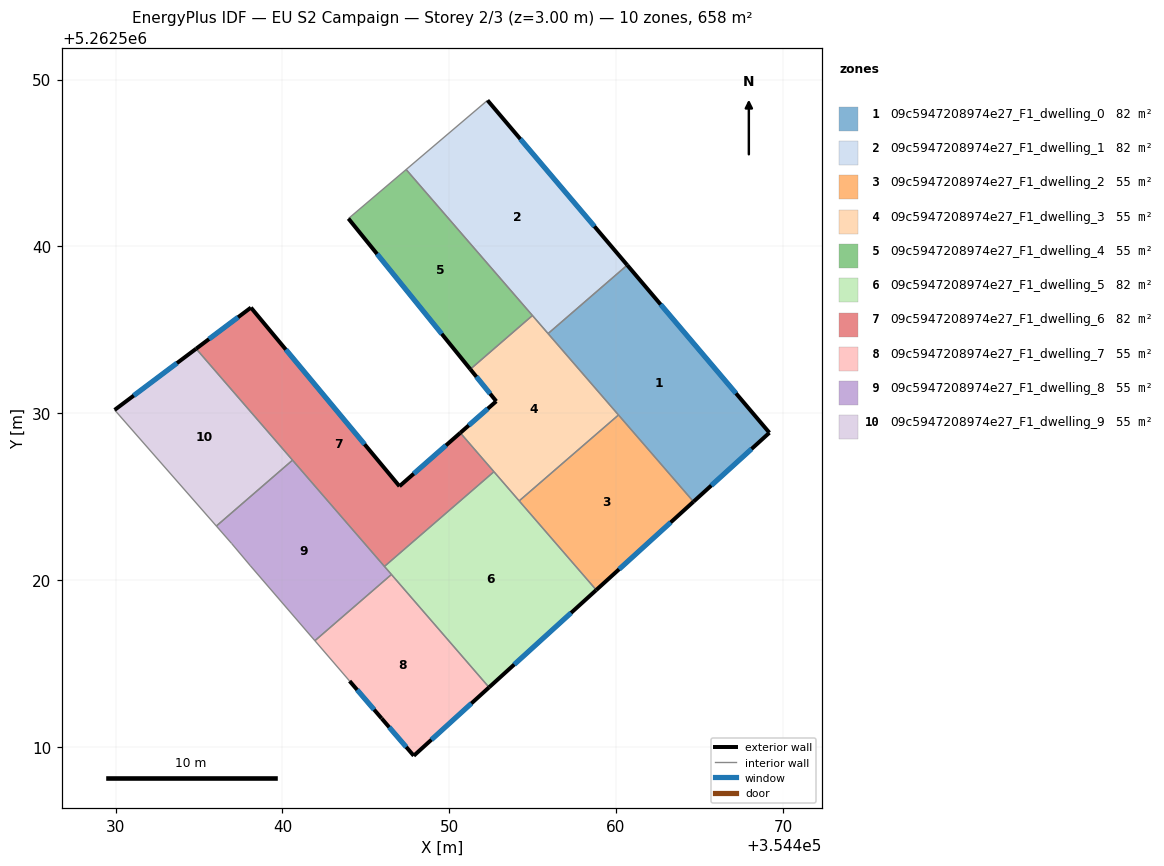
=== STOREY PLAN SPEC (per zone: floor XY polygon, exterior-wall plan segments, windows/doors) ===
zone 1: 09c5947208974e27_F1_dwelling_0  (82.3 m²)
  floor: (354460.67, 5262538.88) (354469.19, 5262528.83) (354464.64, 5262524.69) (354455.93, 5262534.77)
  exterior wall: (354464.64, 5262524.69) – (354469.19, 5262528.83)  [6.1 m]
    window: (354465.71, 5262525.66) – (354468.12, 5262527.86)  [5.2 m²]
  exterior wall: (354469.19, 5262528.83) – (354460.67, 5262538.88)  [13.2 m]
    window: (354467.19, 5262531.19) – (354462.67, 5262536.52)  [11.1 m²]
  interior walls: 3
zone 2: 09c5947208974e27_F1_dwelling_1  (82.3 m²)
  floor: (354452.30, 5262548.75) (354460.67, 5262538.88) (354455.93, 5262534.77) (354447.42, 5262544.61)
  exterior wall: (354460.67, 5262538.88) – (354452.30, 5262548.75)  [13.0 m]
    window: (354458.71, 5262541.19) – (354454.26, 5262546.43)  [10.9 m²]
  interior walls: 4
zone 3: 09c5947208974e27_F1_dwelling_2  (54.8 m²)
  floor: (354460.15, 5262529.89) (354464.64, 5262524.69) (354458.81, 5262519.40) (354454.19, 5262524.74)
  exterior wall: (354458.81, 5262519.40) – (354464.64, 5262524.69)  [7.9 m]
    window: (354460.18, 5262520.64) – (354463.27, 5262523.45)  [6.6 m²]
  interior walls: 3
zone 4: 09c5947208974e27_F1_dwelling_3  (54.9 m²)
  floor: (354454.99, 5262535.85) (354460.15, 5262529.89) (354454.19, 5262524.74) (354450.66, 5262528.82) (354452.82, 5262530.71) (354451.27, 5262532.63)
  exterior wall: (354452.82, 5262530.71) – (354450.66, 5262528.82)  [2.9 m]
    window: (354452.31, 5262530.27) – (354451.17, 5262529.27)  [2.4 m²]
  exterior wall: (354451.27, 5262532.63) – (354452.82, 5262530.71)  [2.5 m]
    window: (354451.63, 5262532.18) – (354452.45, 5262531.16)  [2.1 m²]
  interior walls: 6
zone 5: 09c5947208974e27_F1_dwelling_4  (54.9 m²)
  floor: (354447.42, 5262544.61) (354454.99, 5262535.85) (354451.27, 5262532.63) (354443.96, 5262541.66)
  exterior wall: (354443.96, 5262541.66) – (354451.27, 5262532.63)  [11.6 m]
    window: (354445.67, 5262539.54) – (354449.55, 5262534.75)  [9.8 m²]
  interior walls: 3
zone 6: 09c5947208974e27_F1_dwelling_5  (82.3 m²)
  floor: (354452.68, 5262526.49) (354458.81, 5262519.40) (354452.39, 5262513.56) (354446.12, 5262520.81)
  exterior wall: (354452.39, 5262513.56) – (354458.81, 5262519.40)  [8.7 m]
    window: (354453.90, 5262514.93) – (354457.31, 5262518.03)  [7.3 m²]
  interior walls: 5
zone 7: 09c5947208974e27_F1_dwelling_6  (82.3 m²)
  floor: (354450.66, 5262528.82) (354452.68, 5262526.49) (354446.12, 5262520.81) (354434.83, 5262533.86) (354438.11, 5262536.33) (354447.02, 5262525.62)
  exterior wall: (354450.66, 5262528.82) – (354447.02, 5262525.62)  [4.9 m]
    window: (354449.81, 5262528.07) – (354447.87, 5262526.37)  [4.1 m²]
  exterior wall: (354438.11, 5262536.33) – (354434.83, 5262533.86)  [4.1 m]
    window: (354437.34, 5262535.75) – (354435.60, 5262534.44)  [3.5 m²]
  exterior wall: (354447.02, 5262525.62) – (354438.11, 5262536.33)  [13.9 m]
    window: (354444.93, 5262528.13) – (354440.20, 5262533.81)  [11.8 m²]
  interior walls: 4
zone 8: 09c5947208974e27_F1_dwelling_7  (54.8 m²)
  floor: (354446.54, 5262520.33) (354452.39, 5262513.56) (354447.88, 5262509.46) (354445.95, 5262511.70) (354444.03, 5262513.94) (354441.95, 5262516.36)
  exterior wall: (354447.88, 5262509.46) – (354452.39, 5262513.56)  [6.1 m]
    window: (354448.93, 5262510.43) – (354451.33, 5262512.60)  [5.1 m²]
  exterior wall: (354445.95, 5262511.70) – (354447.88, 5262509.46)  [3.0 m]
    window: (354446.40, 5262511.18) – (354447.42, 5262509.99)  [2.5 m²]
  exterior wall: (354444.03, 5262513.94) – (354445.95, 5262511.70)  [2.9 m]
    window: (354444.48, 5262513.42) – (354445.50, 5262512.23)  [2.5 m²]
  interior walls: 3
zone 9: 09c5947208974e27_F1_dwelling_8  (54.8 m²)
  floor: (354440.61, 5262527.18) (354446.54, 5262520.33) (354441.95, 5262516.36) (354438.08, 5262520.85) (354436.96, 5262522.19) (354436.04, 5262523.23)
  interior walls: 7
zone 10: 09c5947208974e27_F1_dwelling_9  (54.8 m²)
  floor: (354434.83, 5262533.86) (354440.61, 5262527.18) (354436.04, 5262523.23) (354429.94, 5262530.19)
  exterior wall: (354434.83, 5262533.86) – (354429.94, 5262530.19)  [6.1 m]
    window: (354433.68, 5262533.00) – (354431.09, 5262531.05)  [5.2 m²]
  interior walls: 3

=== DERIVED (storey summary) ===
Building: EU S2 Campaign
Storey: 2 of 3  (floor level z = 3.00 m)
Storey gross floor area: 658.1 m²
Zones on this storey: 10
  - 09c5947208974e27_F1_dwelling_0: floor 82.3 m²; exterior wall 19.3 m (58.0 m²); 2 window(s) 16.3 m²; WWR 28.1%
  - 09c5947208974e27_F1_dwelling_1: floor 82.3 m²; exterior wall 13.0 m (38.9 m²); 1 window(s) 10.9 m²; WWR 28.1%
  - 09c5947208974e27_F1_dwelling_2: floor 54.8 m²; exterior wall 7.9 m (23.6 m²); 1 window(s) 6.6 m²; WWR 28.1%
  - 09c5947208974e27_F1_dwelling_3: floor 54.9 m²; exterior wall 5.3 m (16.0 m²); 2 window(s) 4.5 m²; WWR 28.1%
  - 09c5947208974e27_F1_dwelling_4: floor 54.9 m²; exterior wall 11.6 m (34.9 m²); 1 window(s) 9.8 m²; WWR 28.1%
  - 09c5947208974e27_F1_dwelling_5: floor 82.3 m²; exterior wall 8.7 m (26.0 m²); 1 window(s) 7.3 m²; WWR 28.1%
  - 09c5947208974e27_F1_dwelling_6: floor 82.3 m²; exterior wall 22.9 m (68.7 m²); 3 window(s) 19.3 m²; WWR 28.1%
  - 09c5947208974e27_F1_dwelling_7: floor 54.8 m²; exterior wall 12.0 m (36.0 m²); 3 window(s) 10.1 m²; WWR 28.1%
  - 09c5947208974e27_F1_dwelling_8: floor 54.8 m²
  - 09c5947208974e27_F1_dwelling_9: floor 54.8 m²; exterior wall 6.1 m (18.3 m²); 1 window(s) 5.2 m²; WWR 28.1%
Zone adjacency (shared interzone walls):
  - 09c5947208974e27_F1_dwelling_0 ↔ 09c5947208974e27_F1_dwelling_1
  - 09c5947208974e27_F1_dwelling_0 ↔ 09c5947208974e27_F1_dwelling_2
  - 09c5947208974e27_F1_dwelling_0 ↔ 09c5947208974e27_F1_dwelling_3
  - 09c5947208974e27_F1_dwelling_1 ↔ 09c5947208974e27_F1_dwelling_3
  - 09c5947208974e27_F1_dwelling_1 ↔ 09c5947208974e27_F1_dwelling_4
  - 09c5947208974e27_F1_dwelling_2 ↔ 09c5947208974e27_F1_dwelling_3
  - 09c5947208974e27_F1_dwelling_2 ↔ 09c5947208974e27_F1_dwelling_5
  - 09c5947208974e27_F1_dwelling_3 ↔ 09c5947208974e27_F1_dwelling_4
  - 09c5947208974e27_F1_dwelling_3 ↔ 09c5947208974e27_F1_dwelling_5
  - 09c5947208974e27_F1_dwelling_3 ↔ 09c5947208974e27_F1_dwelling_6
  - 09c5947208974e27_F1_dwelling_5 ↔ 09c5947208974e27_F1_dwelling_6
  - 09c5947208974e27_F1_dwelling_5 ↔ 09c5947208974e27_F1_dwelling_7
  - 09c5947208974e27_F1_dwelling_5 ↔ 09c5947208974e27_F1_dwelling_8
  - 09c5947208974e27_F1_dwelling_6 ↔ 09c5947208974e27_F1_dwelling_8
  - 09c5947208974e27_F1_dwelling_6 ↔ 09c5947208974e27_F1_dwelling_9
  - 09c5947208974e27_F1_dwelling_7 ↔ 09c5947208974e27_F1_dwelling_8
  - 09c5947208974e27_F1_dwelling_8 ↔ 09c5947208974e27_F1_dwelling_9